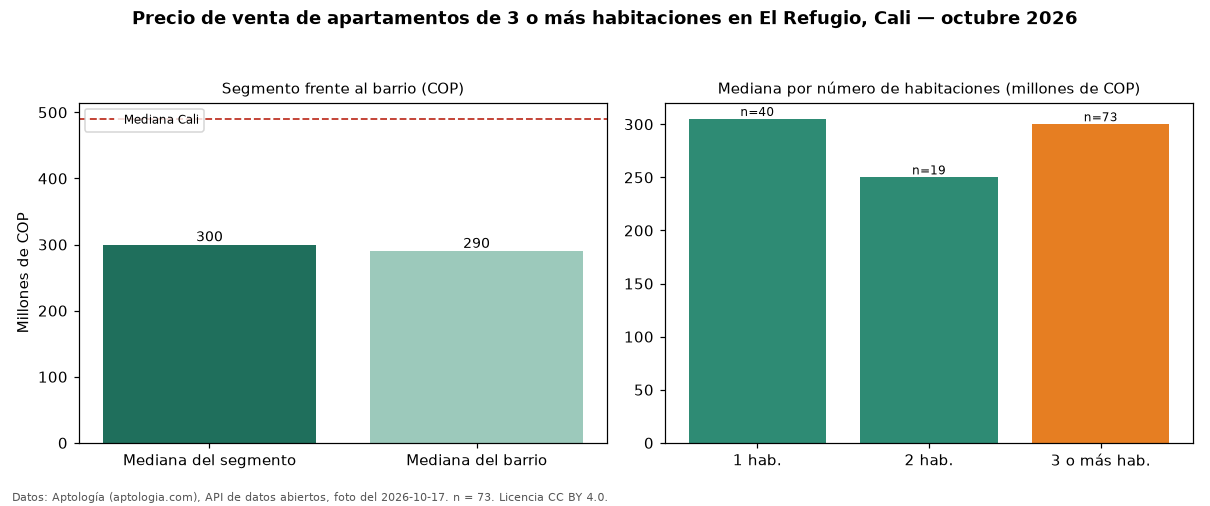

The data file committed next to this chart (first rows):
seccion, metrica, valor_cop, n
precio, mediana, 300000000, 73
habitaciones, 1, 305000000, 40
habitaciones, 2, 250000000, 19
habitaciones, 3+, 300000000, 73
barrio, mediana_barrio_todos_los_tamanos, 290000000, 132
ciudad, mediana_ciudad, 490000000, 
fuente, fecha_foto, 2026-10-17, 
fuente, atribucion, https://www.aptologia.com/venta/cali/el-…, 
